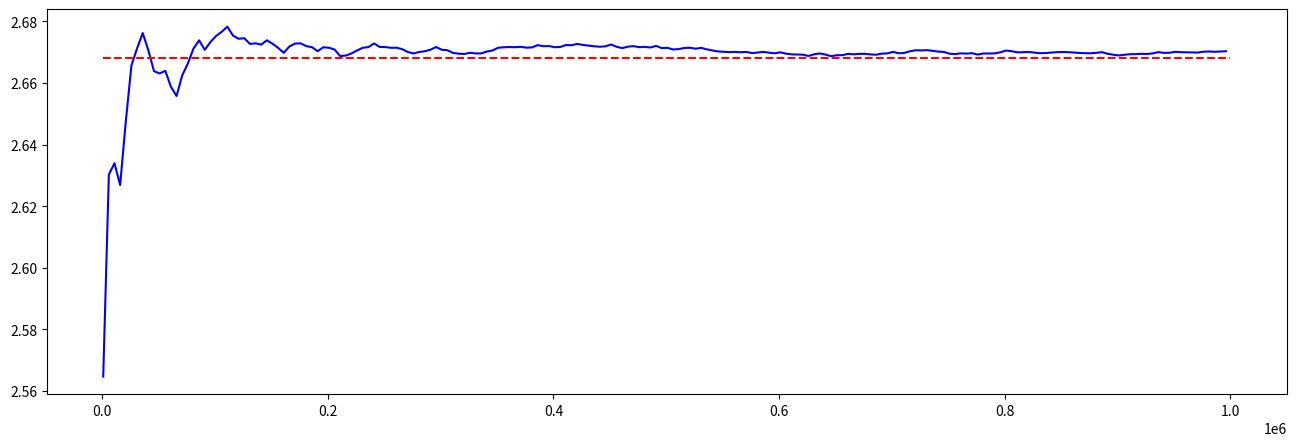

Reproduce this figure in Python.
import numpy as np 
from scipy import stats 
import matplotlib.pyplot as plt

np.random.seed(1) 

# генерируем параметр lambda
theta = np.random.uniform(1,5)
print("Истинное значение параметра lambda: ", theta)

# генерируем выборки
sample1 = np.random.exponential(1/theta,size=10)
sample2 = np.random.exponential(1/theta,size=100)
sample3 = np.random.exponential(1/theta,size=1000)
sample4 = np.random.exponential(1/theta,size=10000)
sample5 = np.random.exponential(1/theta,size=100000)

# считаем оценки метода моментов и метода максимального правдоподобия (они совпадают)
e1 = 1/np.mean(sample1)
e2 = 1/np.mean(sample2)
e3 = 1/np.mean(sample3)
e4 = 1/np.mean(sample4)
e5 = 1/np.mean(sample5)

print("Значения оценок и их отклонения:")
print("n = 10, оценка = ", e1, ", отклонение от истинного значения = ", np.abs(e1-theta), sep="")
print("n = 100, оценка = ", e2, ", отклонение от истинного значения = ", np.abs(e2-theta), sep="")
print("n = 1000, оценка = ", e3, ", отклонение от истинного значения = ", np.abs(e3-theta), sep="")
print("n = 10000, оценка = ", e4, ", отклонение от истинного значения = ", np.abs(e4-theta), sep="")
print("n = 100000, оценка = ", e5, ", отклонение от истинного значения = ", np.abs(e5-theta), sep="")

# обновим seed
np.random.seed(1) 

# генерируем выборки, записываем их в словарь
samples = { 10**i: np.random.exponential(1/theta,size=10**i) for i in range(1,6)}

# считаем оценки, выводим результаты
for n,sample in samples.items():
    e = 1/np.mean(sample)
    print("n = ",n,", оценка = ", e, ", отклонение от истинного значения = ", np.abs(e-theta), sep="")

for n,sample in samples.items():
    e = 1/stats.expon.fit(sample, floc=0)[1]
    print("n = ",n,", оценка = ", e, ", отклонение от истинного значения = ", np.abs(e-theta), sep="")

# герерируем новую выборку 
sample = np.random.exponential(1/theta,size=10**6)

# в переменных x и y будем хранить размер выборки и значение оценки, посчитанной для этого размера выборки 
x,y = [],[]
for size in range(1000,10**6,5000):
    x.append(size)
    y.append(1/stats.expon.fit(sample[:size], floc=0)[1])    

# нарисуем график изменения оценки
# синяя линия — значение оценки, красная — истинное значение оценки

fig = plt.figure(figsize=(16,5)) 

plt.plot(x, y, color='blue'); 
plt.hlines(y=theta, xmin=1000, xmax=1000000, color='r', linestyles='dashed')

plt.show()